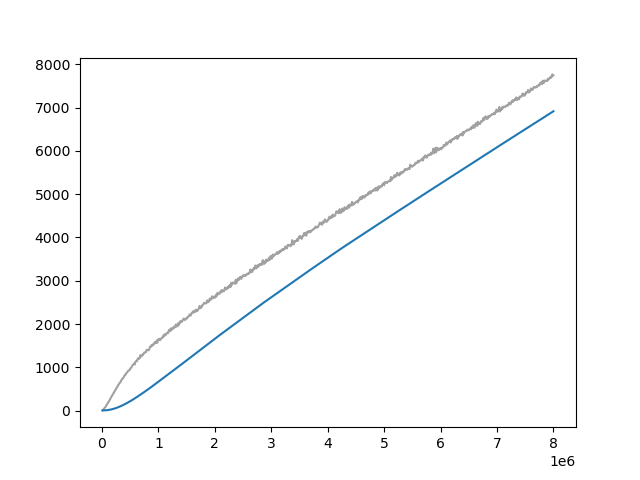

Source data for this figure (header and first rows):
Wall time, Step, Value
1714510998, 10000, 6.477
1714511055, 20000, 21.28
1714511117, 30000, 36.45
1714511176, 40000, 51.79
1714511232, 50000, 66.76
1714511288, 60000, 83.5
1714511346, 70000, 103.8
1714511407, 80000, 125.6
1714511463, 90000, 144.7
1714511521, 100000, 167.1
1714511576, 110000, 187.7
1714511635, 120000, 210.3
1714511697, 130000, 237.3
1714511755, 140000, 254.8
1714511811, 150000, 283.8
1714511868, 160000, 301.7
1714511931, 170000, 326.9
1714511992, 180000, 352.9
1714512051, 190000, 368.3
1714512117, 200000, 393.7
1714512178, 210000, 417.9
1714512240, 220000, 437.5
1714512312, 230000, 467.3
1714512371, 240000, 481.6
1714512439, 250000, 498.9
1714512505, 260000, 533.8
1714512563, 270000, 548.1
1714512627, 280000, 569.3
1714512691, 290000, 597.3
1714512756, 300000, 613.9
1714512813, 310000, 635
1714512880, 320000, 649.3
1714512938, 330000, 662.6
1714512995, 340000, 699.4
1714513053, 350000, 710.6
1714513126, 360000, 743.7
1714513183, 370000, 747.8
1714513241, 380000, 762.4
1714513300, 390000, 781.1
1714513362, 400000, 819.9
1714513416, 410000, 825.6
1714513471, 420000, 831.3
1714513526, 430000, 864.5
1714513582, 440000, 880.2
1714513637, 450000, 887.9
1714513692, 460000, 917.1
1714513741, 470000, 925.3
1714513793, 480000, 931.5
1714513846, 490000, 934.9
1714513900, 500000, 973
1714513956, 510000, 986.4
1714514011, 520000, 992.8
1714514062, 530000, 1020
1714514118, 540000, 1046
1714514174, 550000, 1060
1714514230, 560000, 1075
1714514280, 570000, 1094
1714514331, 580000, 1066
1714514379, 590000, 1124
1714514426, 600000, 1136
... 740 more rows
